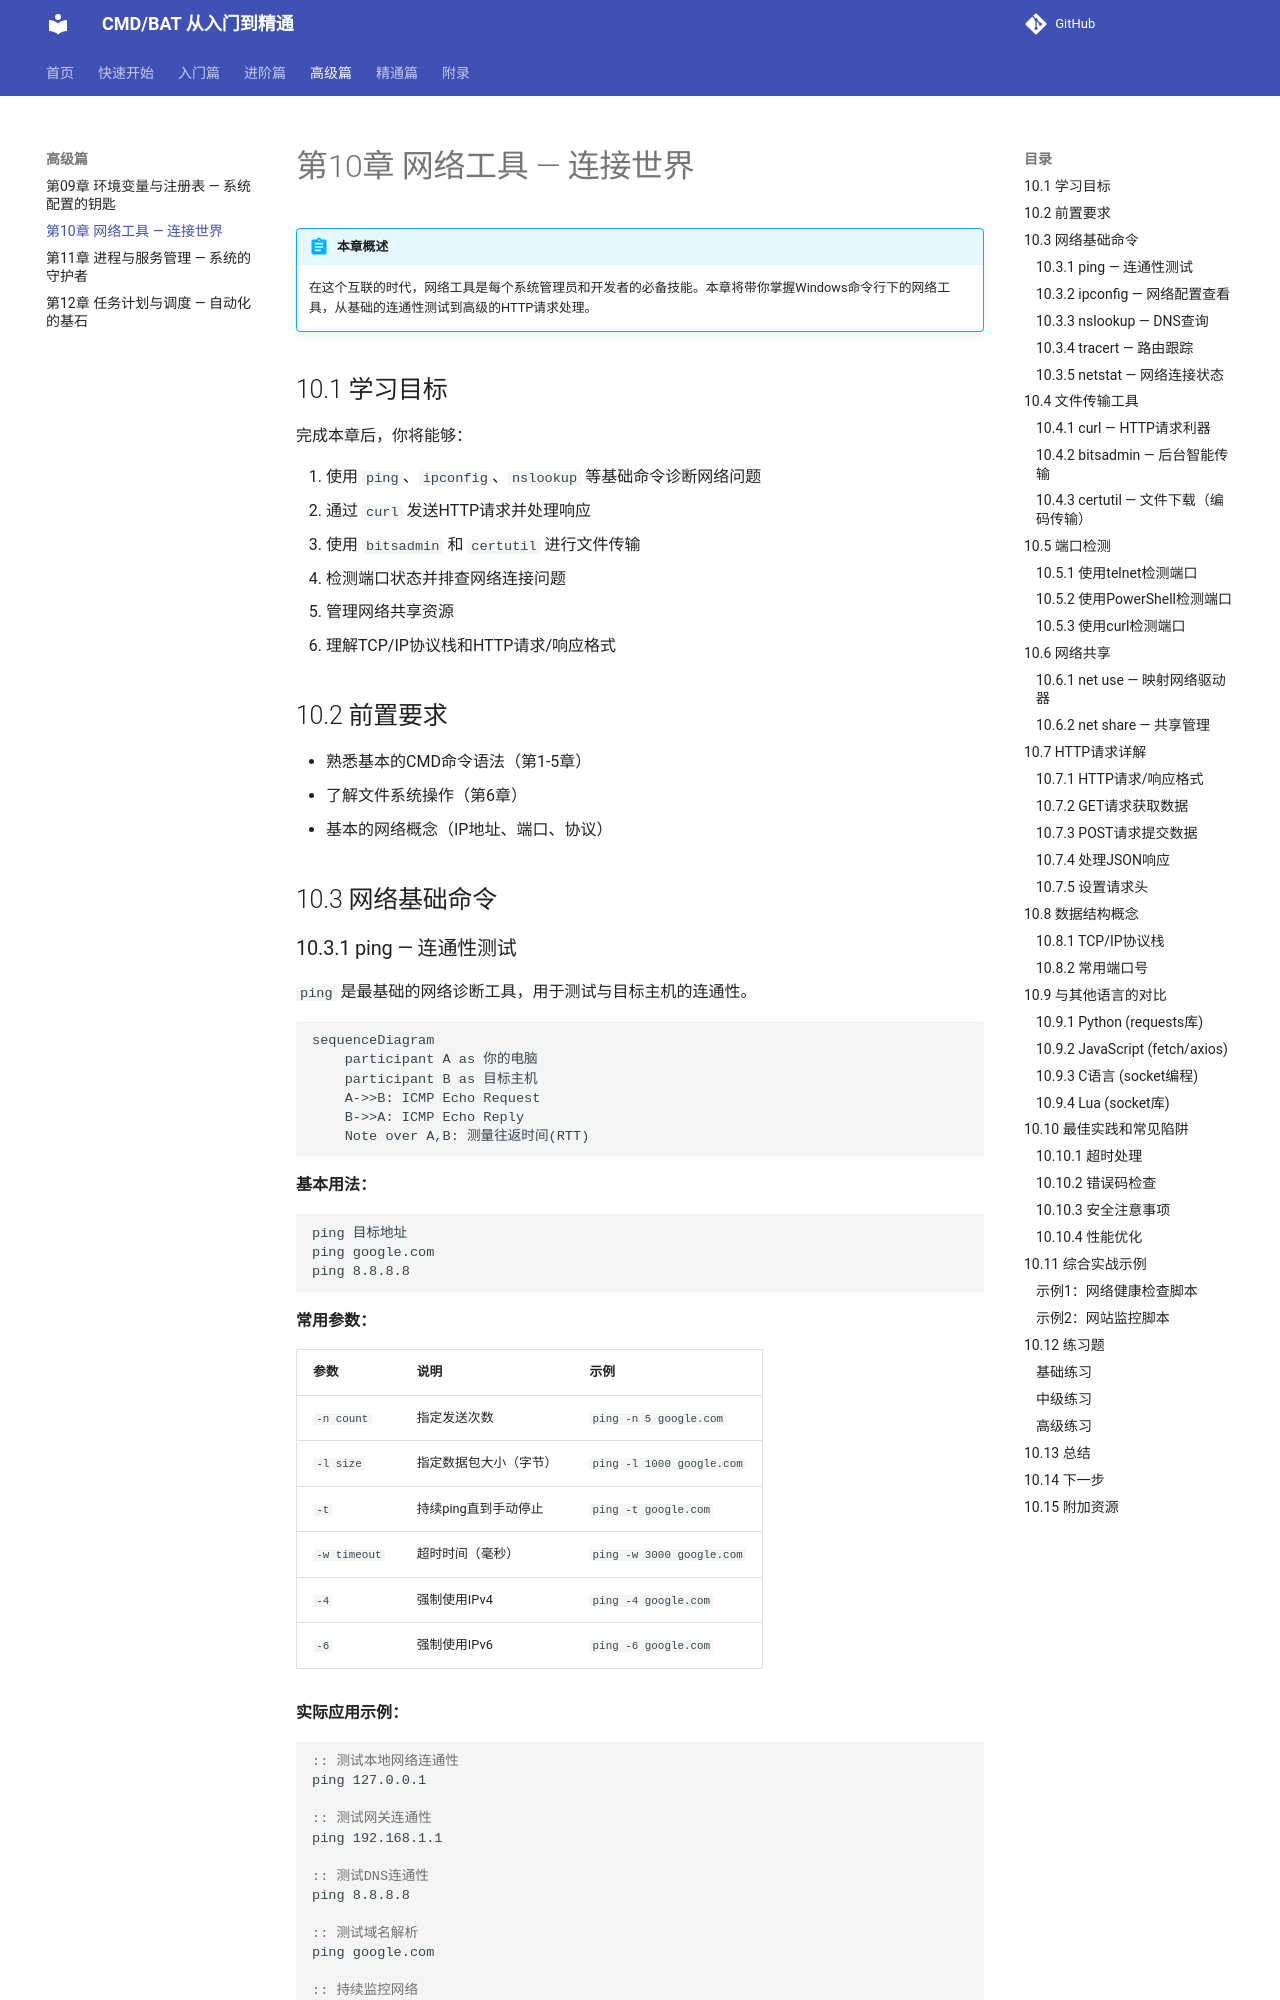

repository: hyfaust/cmd-learn · page: ch10-network/index.html · generator: mkdocs

# 第10章 网络工具 — 连接世界

!!! abstract "本章概述"
    在这个互联的时代，网络工具是每个系统管理员和开发者的必备技能。本章将带你掌握Windows命令行下的网络工具，从基础的连通性测试到高级的HTTP请求处理。

## 10.1 学习目标

完成本章后，你将能够：

1. 使用 `ping`、`ipconfig`、`nslookup` 等基础命令诊断网络问题
2. 通过 `curl` 发送HTTP请求并处理响应
3. 使用 `bitsadmin` 和 `certutil` 进行文件传输
4. 检测端口状态并排查网络连接问题
5. 管理网络共享资源
6. 理解TCP/IP协议栈和HTTP请求/响应格式

## 10.2 前置要求

- 熟悉基本的CMD命令语法（第1-5章）
- 了解文件系统操作（第6章）
- 基本的网络概念（IP地址、端口、协议）

## 10.3 网络基础命令

### 10.3.1 ping — 连通性测试

`ping` 是最基础的网络诊断工具，用于测试与目标主机的连通性。

```mermaid
sequenceDiagram
    participant A as 你的电脑
    participant B as 目标主机
    A->>B: ICMP Echo Request
    B->>A: ICMP Echo Reply
    Note over A,B: 测量往返时间(RTT)
```

**基本用法：**

```bat
ping 目标地址
ping google.com
ping 8.8.8.8
```

**常用参数：**

| 参数 | 说明 | 示例 |
|------|------|------|
| `-n count` | 指定发送次数 | `ping -n 5 google.com` |
| `-l size` | 指定数据包大小（字节） | `ping -l 1000 google.com` |
| `-t` | 持续ping直到手动停止 | `ping -t google.com` |
| `-w timeout` | 超时时间（毫秒） | `ping -w 3000 google.com` |
| `-4` | 强制使用IPv4 | `ping -4 google.com` |
| `-6` | 强制使用IPv6 | `ping -6 google.com` |

**实际应用示例：**

```bat
:: 测试本地网络连通性
ping 127.0.0.1

:: 测试网关连通性
ping 192.168.1.1

:: 测试DNS连通性
ping 8.8.8.8

:: 测试域名解析
ping google.com

:: 持续监控网络
ping -t google.com
:: 按Ctrl+C停止
```

**结果解读：**

- `TTL=128` — Windows系统默认TTL
- `TTL=64` — Linux系统默认TTL
- `TTL=255` — 网络设备（路由器）
- `Request timed out` — 目标不可达或防火墙阻止
- `Destination host unreachable` — 路由问题

!!! tip "实用技巧"
    使用 `ping -n 1 -w 1000` 快速测试连通性，适合在脚本中使用。
